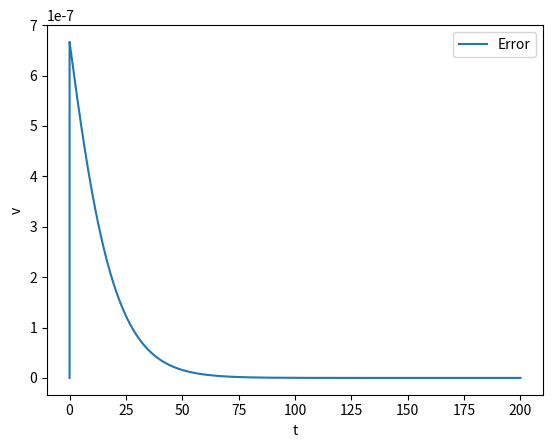

Python code for this plot:
"""
Program: The dynamic simulation of Simple harmonic oscillator and simple pendulum 

[redacted]
Email: [email redacted]

license: BSD
Please feel free to use and modify this, but keep the above information. Thanks!
"""
#===============================================================================
import numpy as np
import copy
import math
from matplotlib import pyplot as plt
from matplotlib import animation
#===============================================================================
# 1. 弹簧振子：显式欧拉法
# 2. 弹簧振子：隐式欧拉法
# 3. 弹簧振子：梯形欧拉法
# 4. 单　　摆：速度Verlet蛙跳法
itype = 1
#-------------------------------------------------------------------------------
m     = 15      # 质量
k     = 0.5     # 劲度系数
x     = [1, 0]  # 初始位置 x
v     = [0, 0]  # 初始速度 x
w     = (k/m)**0.5
dt    = 0.1     # 时间步长
nt    = 1
g     = 9.8
l     = 50
#-------------------------------------------------------------------------------
pi    = 3.1415926
rho0  = 1000.0
rho   = 7850.0
R     = 0.01
g     = 9.8
eta   = 1.0*10**(-3)
V     = 4/3*pi * R**2
m1    = rho  * V
m0    = rho0 * V
#-------------------------------------------------------------------------------
bb    = (m1*g - m0*g)/(6*pi * eta * R)
aa    = 6*pi*eta * R/m1
#-------------------------------------------------------------------------------
xx    = []
vv    = []
#-------------------------------------------------------------------------------
# Constants
a = dt
b = -k/m * dt
c = 1.0 / (1.0 + (w*dt)**2)
p = 1.0 / (1.0 + (w*dt/2.0)**2)
q =       (1.0 - (w*dt/2.0)**2)
#-------------------------------------------------------------------------------
if (itype==1):
   title="Explicit Euler Method"
   xlable="x"
   ylable="y"
elif (itype==2):
   title="Implicit Euler Method"
   xlable="x"
   ylable="y"
elif (itype==3):
   title="Trapezoid Euler Method"
   xlable="x"
   ylable="y"
elif (itype==4):
   title="Velocity Verlet Leap-frog Method"
   xlable="theta"
   ylable="omega"
#-------------------------------------------------------------------------------
# fig = plt.figure(1)
#-------------------------------------------------------------------------------
# ax1 = fig.add_subplot(211, xlim = (-2,2), ylim = (-2,2))
# line1, = ax1.plot(x[0], x[1], 'og', markersize=10)
# ax1.set_title(title)
#-------------------------------------------------------------------------------
# ax2 = fig.add_subplot(212, xlim = (-2,2), ylim = (-0.5,0.5))
# ax2.set_xlabel(xlable)
# ax2.set_ylabel(ylable)
# line2, = ax2.plot(xx, vv, linestyle="-", label='u(t)', markersize=1)
#===============================================================================
def fun(x):
   return [-g/l * math.sin(x[0]), -g/l * math.sin(x[1])]
#===============================================================================
def dynamics(fun, k, m, x, v, dt, nt, itype):
   for n in range(nt):
      x0 = copy.deepcopy(x)
      v0 = copy.deepcopy(v)
      f0 = fun(x0)
      for i in range(len(x)):
         if (itype==1):
            x[i] =      x0[i] + a * v0[i]
            v[i] =  b * x0[i] +     v0[i]
         elif(itype==2):
            x[i] = (    x0[i] + a * v0[i]) * c
            v[i] = (b * x0[i] +     v0[i]) * c
         elif(itype==3):
            x[i] = (q * x0[i] + a * v0[i]) * p
            v[i] = (b * x0[i] + q * v0[i]) * p
         elif(itype==4):
            x[i] = x0[i] + v0[i] * dt + 0.5 * f0[i] * dt**2
            x1   = copy.deepcopy(x)
            f1   = fun(x1)
            v[i] = v0[i] + 0.5 * (f0[i]+f1[i]) * dt
#===============================================================================
def plot_ball(i, x):
   line1.set_data(x[0], x[1])
   return line1,
#===============================================================================
def plot_line(i, x):
   x0 = copy.deepcopy(x)
   v0 = copy.deepcopy(v)
   xx.append(x0[0])
   vv.append(v0[0])
   line2.set_data(xx, vv)
   return line2,
#===============================================================================
def updateALL(i):
   dynamics(fun, k, m, x, v, dt, nt, itype)
   a = plot_ball(i, x)
   b = plot_line(i, x)
   return a + b
#===============================================================================
# anim  = animation.FuncAnimation(fig, updateALL, frames=1, interval=10, blit=True, repeat=True)
# plt.show()
#===============================================================================
#
v0 = 0.0
dt = 0.1
tt0=[]

vv1=[]
vv2=[]
vvd=[]
vv1.append(v0)
vv2.append(v0)
vd0=0.0
vvd.append(vd0)
tt0.append(0.0)
tmax = 200
nmax = 100000
dt = tmax / nmax
for i in range(nmax):
   t  = i * dt
   v1 = v0 + dt * a * (b - v0)
   v2 = b * (1-math.exp(-a*t))
   tt0.append(t)
   vd0=v2 - v1
   vv2.append(v2)
   vv1.append(v1)
   vvd.append(vd0)
   v0 = v1


#plt.plot(tt0,vv1,label="Euler forward method")
#plt.plot(tt0,vv2,label="Analytical result")
plt.plot(tt0,vvd,label="Error")
plt.legend(loc=1)
plt.xlabel('t')
plt.ylabel('v')

plt.show()